Dataset: Dataset (GitHub, ahmdfauzrl/Klasifikasi-Jenis-Beras). Classes: IR64 rice medium quality, IR64 rice not feasible, IR64 rice premium quality, Pandan Wangi rice medium quality, Pandan Wangi rice not feasible, Pandan Wangi rice premium quality, Rojolele rice medium quality, Rojolele rice not feasible, Rojolele rice premium quality.

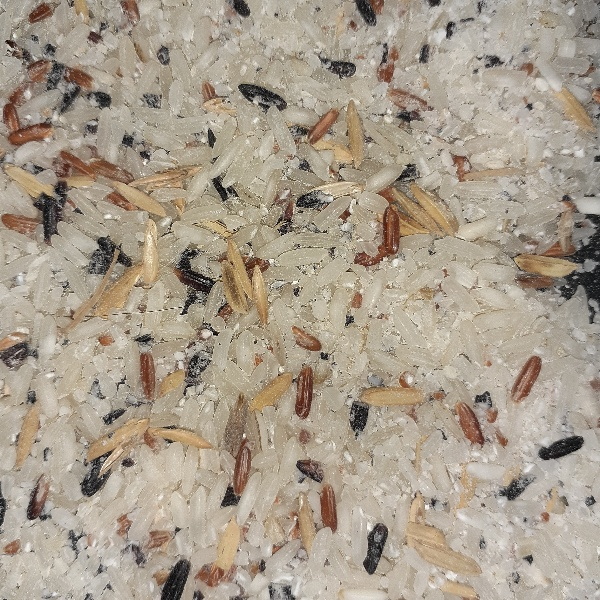
Label: Rojolele rice not feasible

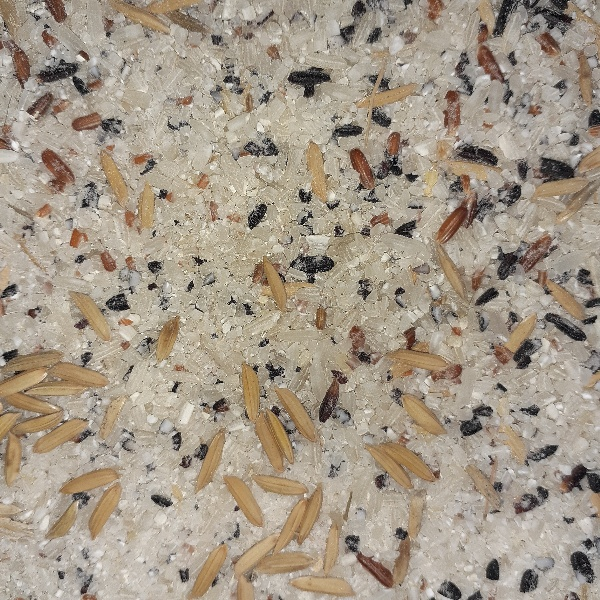
Label: IR64 rice not feasible

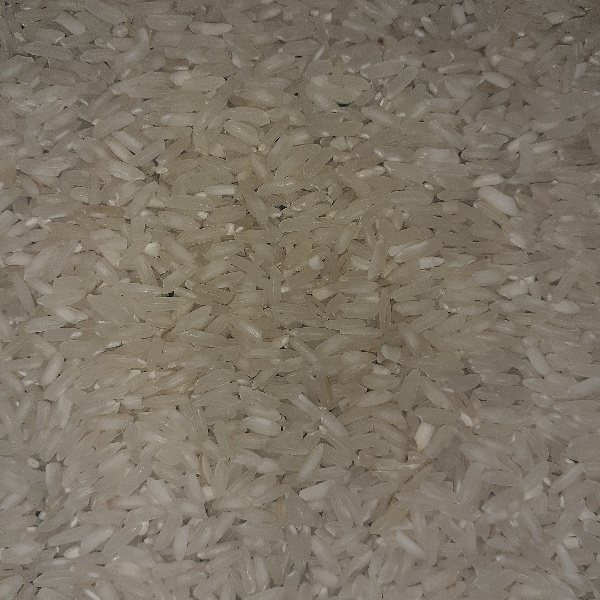
Label: Rojolele rice premium quality

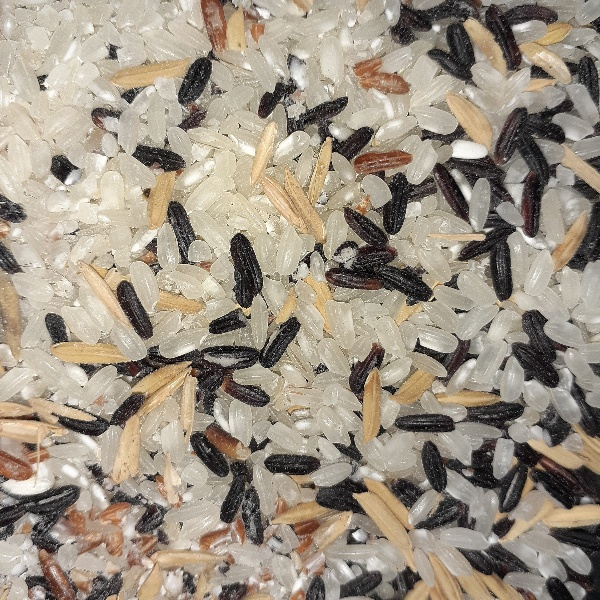
Label: Pandan Wangi rice not feasible

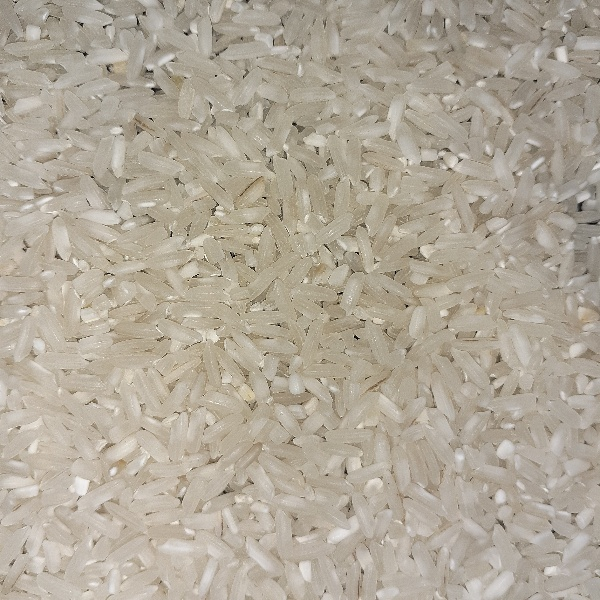
Label: IR64 rice premium quality

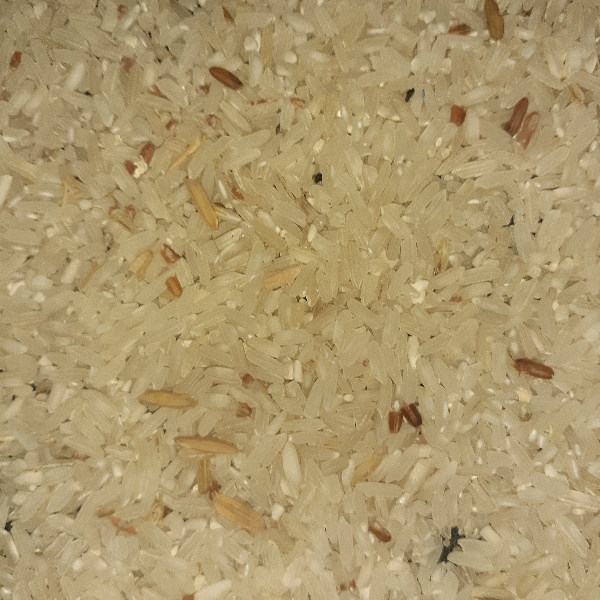
Label: IR64 rice medium quality
